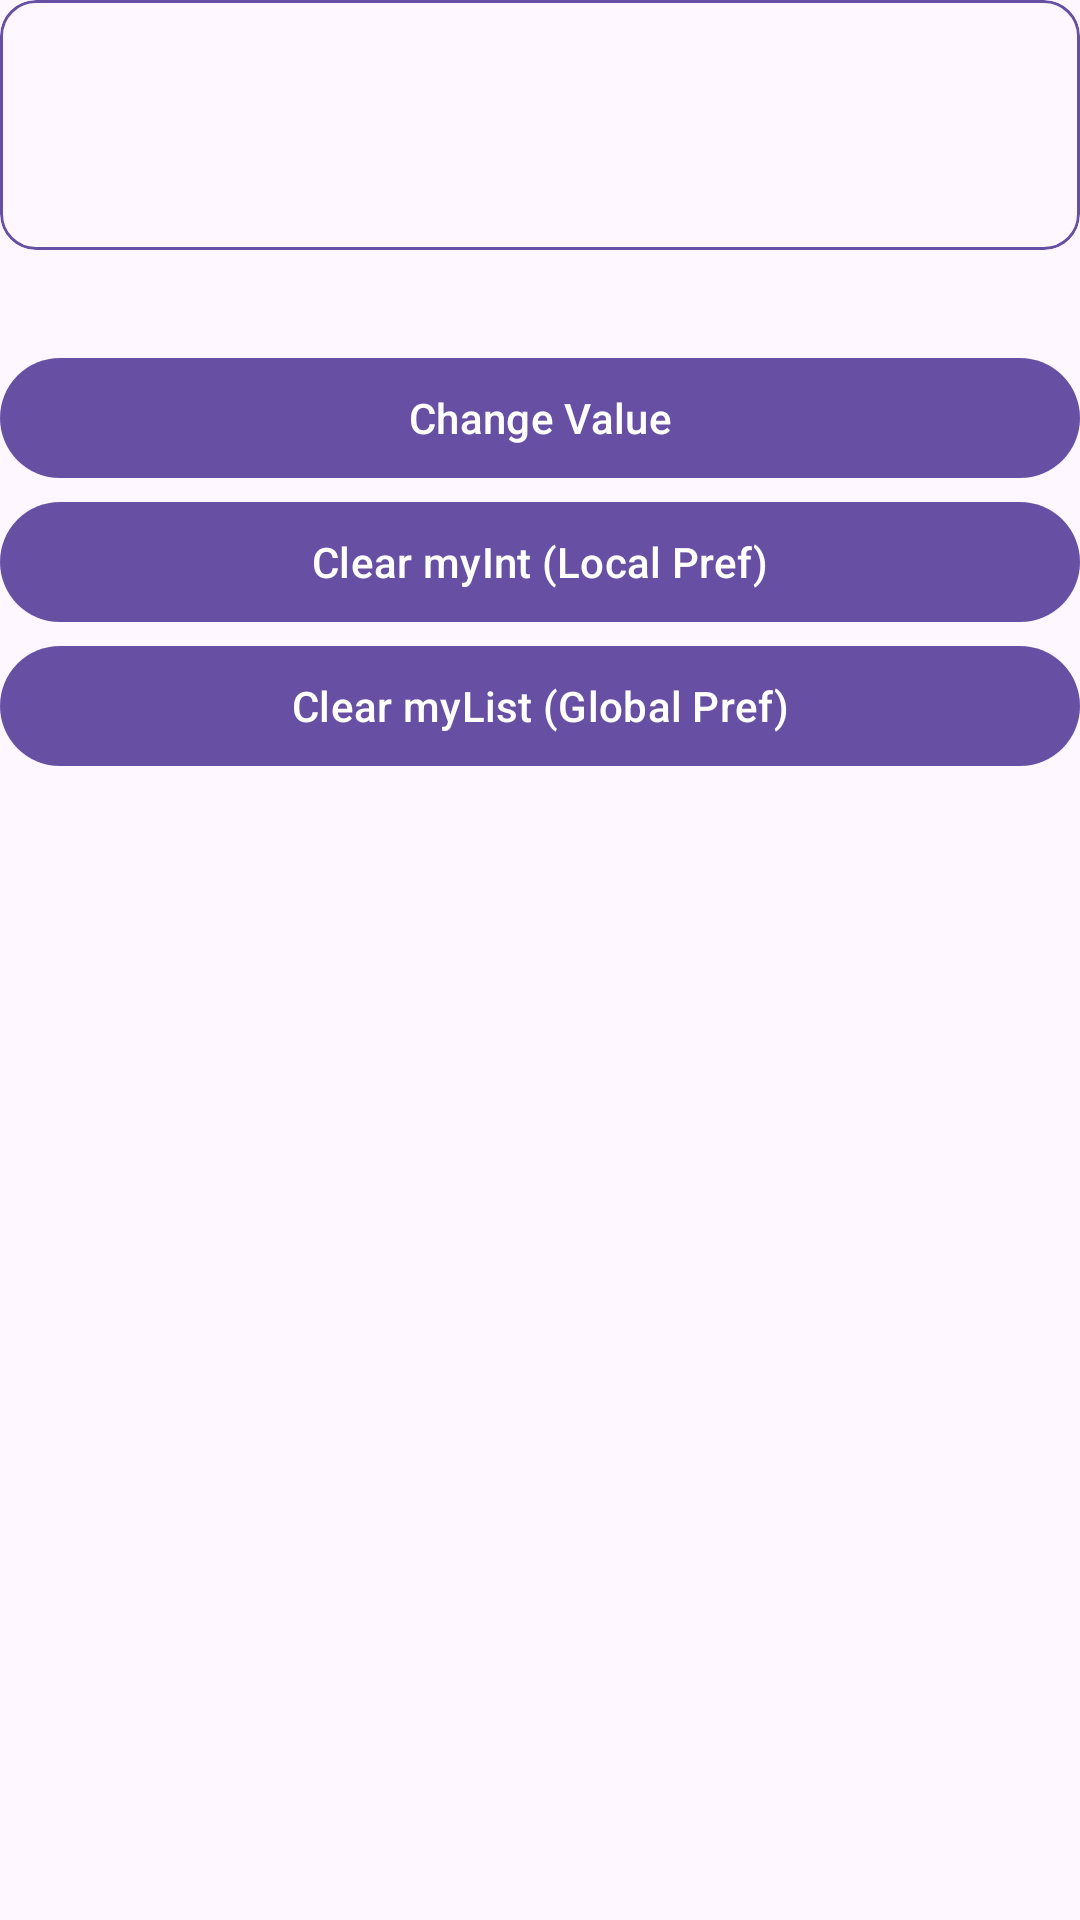

Android layout source for this screen:
<!-- AndroidManifest.xml: application theme AppTheme -->
<!-- res/layout/content_child.xml -->
<?xml version="1.0" encoding="utf-8"?>
<androidx.core.widget.NestedScrollView xmlns:android="http://schemas.android.com/apk/res/android"
    xmlns:app="http://schemas.android.com/apk/res-auto"
    xmlns:tools="http://schemas.android.com/tools"
    android:layout_width="match_parent"
    android:layout_height="wrap_content"
    app:layout_behavior="@string/appbar_scrolling_view_behavior"
    tools:ignore="HardcodedText">

    <LinearLayout
        android:layout_width="match_parent"
        android:layout_height="wrap_content"
        android:gravity="center"
        android:orientation="vertical">

        <com.google.android.material.card.MaterialCardView
            android:layout_width="match_parent"
            android:layout_height="wrap_content"
            android:layout_marginBottom="32dp"
            app:contentPadding="16dp"
            app:strokeColor="?attr/colorPrimary"
            app:strokeWidth="1dp">

            <LinearLayout
                android:layout_width="match_parent"
                android:layout_height="wrap_content"
                android:gravity="center"
                android:orientation="vertical">

                <TextView
                    android:id="@+id/tv_Local_var"
                    android:layout_width="match_parent"
                    android:layout_height="wrap_content"
                    android:layout_marginBottom="8dp"
                    android:gravity="center"
                    android:textAppearance="@style/TextAppearance.MaterialComponents.Body1" />

                <TextView
                    android:id="@+id/tv_global_var"
                    android:layout_width="match_parent"
                    android:layout_height="wrap_content"
                    android:gravity="center"
                    android:textAppearance="@style/TextAppearance.MaterialComponents.Body1" />

            </LinearLayout>

        </com.google.android.material.card.MaterialCardView>

        <com.google.android.material.button.MaterialButton
            android:id="@+id/btn_add"
            android:layout_width="match_parent"
            android:layout_height="wrap_content"
            android:text="Change Value"
            android:textAllCaps="false" />

        <com.google.android.material.button.MaterialButton
            android:id="@+id/btn_clear_local"
            android:layout_width="match_parent"
            android:layout_height="wrap_content"
            android:text="Clear myInt (Local Pref)"
            android:textAllCaps="false" />

        <com.google.android.material.button.MaterialButton
            android:id="@+id/btn_clear_global"
            android:layout_width="match_parent"
            android:layout_height="wrap_content"
            android:text="Clear myList (Global Pref)"
            android:textAllCaps="false" />

    </LinearLayout>

</androidx.core.widget.NestedScrollView>
<!-- resources referenced by this layout -->
<resources>
  <style name="AppTheme" parent="Theme.Material3.DayNight.NoActionBar">
          <item name="android:statusBarColor">@android:color/transparent</item>
      </style>
</resources>
